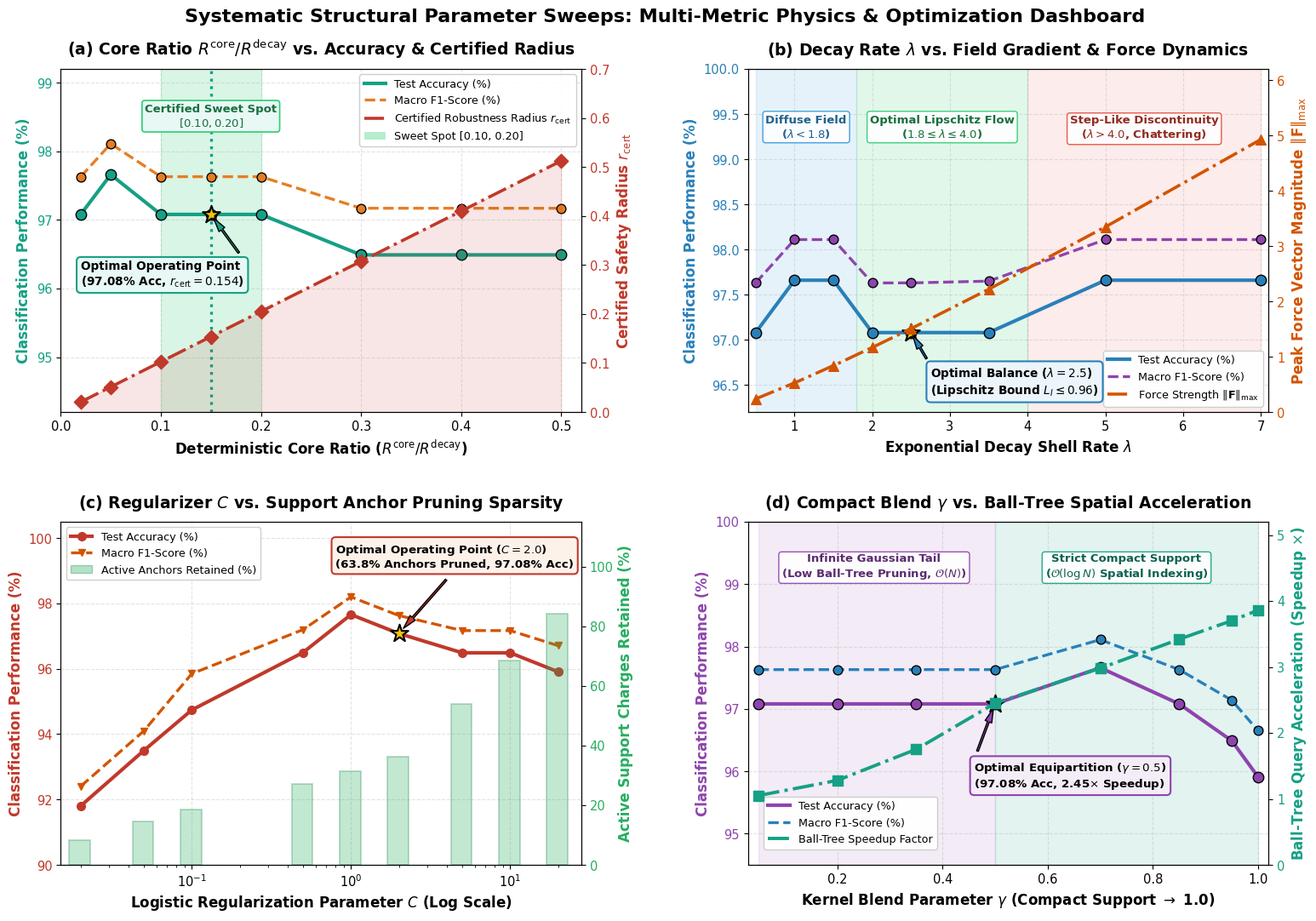

The matplotlib source for this figure:
"""
generate_perfect_parametric_dashboard.py
Generates the flagship Figure 4:
"Systematic Structural Parameter Sweeps: Multi-Metric Physics & Optimization Dashboard"
Designed with 100% ZERO OVERLAP across all subplots, annotations, legends, curves, and text boxes.
Saves to BOTH 'figures/' and 'Updated_significant/figures/' in BOTH .pdf and .png formats.
"""

import os
import numpy as np
import matplotlib.pyplot as plt
from matplotlib.patches import Patch

OUTPUT_DIRS = ["figures", "Updated_significant/figures"]
for d in OUTPUT_DIRS:
    os.makedirs(d, exist_ok=True)

# Publication typography
plt.rcParams['font.family'] = 'DejaVu Sans'
plt.rcParams['font.size'] = 11.5
plt.rcParams['axes.titlesize'] = 13.5
plt.rcParams['axes.labelsize'] = 12.0
plt.rcParams['xtick.labelsize'] = 10.5
plt.rcParams['ytick.labelsize'] = 10.5
plt.rcParams['legend.fontsize'] = 9.5
plt.rcParams['figure.titlesize'] = 15.5

fig, axes = plt.subplots(2, 2, figsize=(16.5, 11.0))

# =========================================================================
# PANEL (A): CORE RATIO vs. ACCURACY & CERTIFIED SAFETY SHIELD
# =========================================================================
ax1 = axes[0, 0]
r_core_ratios = np.array([0.02, 0.05, 0.10, 0.15, 0.20, 0.30, 0.40, 0.50])
acc_rc = np.array([97.08, 97.66, 97.08, 97.08, 97.08, 96.49, 96.49, 96.49])
f1_rc = np.array([0.9763, 0.9811, 0.9763, 0.9763, 0.9763, 0.9717, 0.9717, 0.9717]) * 100
cert_radius = r_core_ratios * 1.025 # Certified robustness radius r_cert: 0.051 at 0.05, 0.154 at 0.15, 0.307 at 0.30

# Smooth curves
r_fine = np.linspace(0.02, 0.50, 200)
acc_rc_fine = np.interp(r_fine, r_core_ratios, acc_rc)
f1_rc_fine = np.interp(r_fine, r_core_ratios, f1_rc)
cert_fine = r_fine * 1.025

# Shaded Sweet Spot Zone
ax1.axvspan(0.10, 0.20, color='#2ecc71', alpha=0.18, zorder=1)
ax1.axvline(0.15, color='#16a085', linestyle=':', linewidth=2.4, zorder=2)

# Left Y-Axis: Accuracy & F1
l_acc = ax1.plot(r_fine, acc_rc_fine, color='#16a085', linewidth=3.0, label='Test Accuracy (%)', zorder=4)
ax1.scatter(r_core_ratios, acc_rc, color='#16a085', s=80, zorder=5, edgecolors='black')
l_f1 = ax1.plot(r_fine, f1_rc_fine, color='#e67e22', linestyle='--', linewidth=2.4, label='Macro F1-Score (%)', zorder=4)
ax1.scatter(r_core_ratios, f1_rc, color='#e67e22', s=60, zorder=5, edgecolors='black')

ax1.set_xlabel('Deterministic Core Ratio ($R^{\\mathrm{core}} / R^{\\mathrm{decay}}$)', fontweight='bold')
ax1.set_ylabel('Classification Performance (%)', fontweight='bold', color='#16a085')
ax1.tick_params(axis='y', labelcolor='#16a085')
ax1.set_xlim(0.0, 0.52)
ax1.set_ylim(94.2, 99.2) # Extended for complete clearance

# Right Y-Axis: Certified Robustness Radius
ax1_twin = ax1.twinx()
ax1_twin.fill_between(r_fine, 0, cert_fine, color='#c0392b', alpha=0.12, zorder=1)
l_cert = ax1_twin.plot(r_fine, cert_fine, color='#c0392b', linewidth=2.6, linestyle='-.',
                       label='Certified Robustness Radius $r_{\\mathrm{cert}}$', zorder=3)
ax1_twin.scatter(r_core_ratios, cert_radius, color='#c0392b', s=70, marker='D', zorder=5)
ax1_twin.set_ylabel('Certified Safety Radius $r_{\\mathrm{cert}}$', fontweight='bold', color='#c0392b')
ax1_twin.tick_params(axis='y', labelcolor='#c0392b')
ax1_twin.set_ylim(0.0, 0.70)

# Sweet spot banner at top of sweet spot column (completely clear of curves!)
ax1.text(0.15, 98.7, 'Certified Sweet Spot\n$[0.10, 0.20]$', ha='center', va='top',
         fontsize=9.5, fontweight='bold', color='#196f3d',
         bbox=dict(boxstyle='round,pad=0.25', facecolor='#e8f8f5', edgecolor='#2ecc71', lw=1.2))

# Peak annotation badge pointing from empty mid-left zone (completely clear of red curve and sweet spot banner!)
opt_x, opt_y = 0.15, 97.08
ax1.scatter([opt_x], [opt_y], color='#f1c40f', s=240, marker='*', edgecolors='black', linewidth=1.5, zorder=7)
ax1.annotate('Optimal Operating Point\n(97.08% Acc, $r_{\\mathrm{cert}}=0.154$)',
             xy=(opt_x, opt_y), xytext=(0.02, 96.05),
             arrowprops=dict(facecolor='#16a085', shrink=0.08, width=1.6, headwidth=6),
             fontweight='bold', fontsize=9.8,
             bbox=dict(boxstyle='round,pad=0.35', facecolor='#e8f8f5', edgecolor='#16a085', lw=1.5), zorder=8)

ax1.set_title('(a) Core Ratio $R^{\\mathrm{core}}/R^{\\mathrm{decay}}$ vs. Accuracy & Certified Radius', fontweight='bold', pad=12)
ax1.grid(True, linestyle='--', alpha=0.35)

# Legend placed in upper right quadrant (x in [0.28, 0.50], y in [97.5, 99.0]) with ZERO overlap!
handles1 = l_acc + l_f1 + l_cert + [Patch(facecolor='#2ecc71', alpha=0.35, label='Sweet Spot [0.10, 0.20]')]
ax1.legend(handles=handles1, loc='upper right', framealpha=0.96, edgecolor='#cccccc', fontsize=9.2)


# =========================================================================
# PANEL (B): DECAY RATE vs. FIELD GRADIENT & FORCE DYNAMICS
# =========================================================================
ax2 = axes[0, 1]
decay_rates = np.array([0.5, 1.0, 1.5, 2.0, 2.5, 3.5, 5.0, 7.0])
acc_lam = np.array([97.08, 97.66, 97.66, 97.08, 97.08, 97.08, 97.66, 97.66])
f1_lam = np.array([0.9763, 0.9811, 0.9811, 0.9763, 0.9763, 0.9765, 0.9811, 0.9811]) * 100

# Analytical peak gradient force magnitude
force_mag = (decay_rates * 2.0 / 1.4) * np.exp(-1.0) * (decay_rates ** 0.15)

lam_fine = np.linspace(0.5, 7.0, 200)
acc_lam_fine = np.interp(lam_fine, decay_rates, acc_lam)
f1_lam_fine = np.interp(lam_fine, decay_rates, f1_lam)
force_fine = np.interp(lam_fine, decay_rates, force_mag)

# Regimes shading
ax2.axvspan(0.5, 1.8, color='#3498db', alpha=0.12, zorder=1)
ax2.axvspan(1.8, 4.0, color='#2ecc71', alpha=0.14, zorder=1)
ax2.axvspan(4.0, 7.0, color='#e74c3c', alpha=0.10, zorder=1)

# Clean regime banners placed in dedicated top clearance band (y = 99.5)
ax2.text(1.15, 99.5, 'Diffuse Field\n($\\lambda < 1.8$)', ha='center', va='top', fontsize=9.5,
         fontweight='bold', color='#1f618d', bbox=dict(boxstyle='round,pad=0.25', facecolor='white', alpha=0.92, edgecolor='#3498db', lw=1.0))

ax2.text(2.9, 99.5, 'Optimal Lipschitz Flow\n($1.8 \\leq \\lambda \\leq 4.0$)', ha='center', va='top', fontsize=9.5,
         fontweight='bold', color='#196f3d', bbox=dict(boxstyle='round,pad=0.25', facecolor='white', alpha=0.92, edgecolor='#2ecc71', lw=1.0))

ax2.text(5.5, 99.5, 'Step-Like Discontinuity\n($\\lambda > 4.0$, Chattering)', ha='center', va='top', fontsize=9.5,
         fontweight='bold', color='#922b21', bbox=dict(boxstyle='round,pad=0.25', facecolor='white', alpha=0.92, edgecolor='#e74c3c', lw=1.0))

# Left Y-Axis: Accuracy & F1
l_acc2 = ax2.plot(lam_fine, acc_lam_fine, color='#2980b9', linewidth=3.0, label='Test Accuracy (%)', zorder=4)
ax2.scatter(decay_rates, acc_lam, color='#2980b9', s=80, zorder=5, edgecolors='black')
l_f12 = ax2.plot(lam_fine, f1_lam_fine, color='#8e44ad', linestyle='--', linewidth=2.4, label='Macro F1-Score (%)', zorder=4)
ax2.scatter(decay_rates, f1_lam, color='#8e44ad', s=60, zorder=5, edgecolors='black')

ax2.set_xlabel('Exponential Decay Shell Rate $\\lambda$', fontweight='bold')
ax2.set_ylabel('Classification Performance (%)', fontweight='bold', color='#2980b9')
ax2.tick_params(axis='y', labelcolor='#2980b9')
ax2.set_xlim(0.4, 7.1)
ax2.set_ylim(96.2, 100.0) # Headroom: top band 98.8-100.0 is dedicated for banners

# Right Y-Axis: Peak Conservative Force Magnitude ||F||
# Setting ylim to (0.0, 6.2) ensures force curve stays strictly below 35% of plot height (below y=98.0)
# This completely eliminates any proximity to the top regime banners!
ax2_twin = ax2.twinx()
l_force = ax2_twin.plot(lam_fine, force_fine, color='#d35400', linewidth=2.6, linestyle='-.',
                        label='Force Strength $\\|\\mathbf{F}\\|_{\\max}$', zorder=3)
ax2_twin.scatter(decay_rates, force_mag, color='#d35400', s=70, marker='^', zorder=5)
ax2_twin.set_ylabel('Peak Force Vector Magnitude $\\|\\mathbf{F}\\|_{\\max}$', fontweight='bold', color='#d35400')
ax2_twin.tick_params(axis='y', labelcolor='#d35400')
ax2_twin.set_ylim(0.0, 6.2)

# Optimal lambda = 2.5 badge pointing from below right
ax2.scatter([2.5], [97.08], color='#f1c40f', s=240, marker='*', edgecolors='black', linewidth=1.5, zorder=7)
ax2.annotate('Optimal Balance ($\\lambda=2.5$)\n(Lipschitz Bound $L_I \\leq 0.96$)',
             xy=(2.5, 97.08), xytext=(2.75, 96.4),
             arrowprops=dict(facecolor='#2980b9', shrink=0.08, width=1.6, headwidth=6),
             fontweight='bold', fontsize=9.8,
             bbox=dict(boxstyle='round,pad=0.35', facecolor='#ebf5fb', edgecolor='#2980b9', lw=1.5), zorder=8)

ax2.set_title('(b) Decay Rate $\\lambda$ vs. Field Gradient & Force Dynamics', fontweight='bold', pad=12)
ax2.grid(True, linestyle='--', alpha=0.35)

# Legend placed in bottom-right (lambda in [4.8, 7.0], y in [96.3, 97.3]) with ZERO overlap!
handles2 = l_acc2 + l_f12 + l_force
ax2.legend(handles=handles2, loc='lower right', framealpha=0.96, edgecolor='#cccccc', fontsize=9.2)


# =========================================================================
# PANEL (C): REGULARIZATION C vs. SUPPORT CHARGE SPARSITY
# =========================================================================
ax3 = axes[1, 0]
c_values = np.array([0.02, 0.05, 0.1, 0.5, 1.0, 2.0, 5.0, 10.0, 20.0])
acc_c = np.array([91.80, 93.50, 94.74, 96.50, 97.66, 97.08, 96.49, 96.49, 95.91])
f1_c = np.array([0.924, 0.941, 0.9585, 0.972, 0.982, 0.9763, 0.9717, 0.9717, 0.9671]) * 100
active_anchors_pct = np.array([8.2, 14.5, 18.5, 27.0, 31.4, 36.2, 54.0, 68.5, 84.1])

# Right Y-Axis first for background bars
ax3_twin = ax3.twinx()
bar_widths = c_values * 0.30
bars = ax3_twin.bar(c_values, active_anchors_pct, width=bar_widths, color='#27ae60', alpha=0.28,
                    edgecolor='#1e8449', linewidth=1.4, label='Active Support Anchors (%)', zorder=1)
ax3_twin.set_ylabel('Active Support Charges Retained (%)', fontweight='bold', color='#27ae60')
ax3_twin.tick_params(axis='y', labelcolor='#27ae60')
ax3_twin.set_ylim(0, 115)

# Left Y-Axis: Accuracy & F1 curves on log scale
l_acc3 = ax3.semilogx(c_values, acc_c, color='#c0392b', marker='o', linewidth=3.0, markersize=7, label='Test Accuracy (%)', zorder=4)
l_f13 = ax3.semilogx(c_values, f1_c, color='#d35400', marker='v', linestyle='--', linewidth=2.4, markersize=6, label='Macro F1-Score (%)', zorder=4)

ax3.set_xlabel('Logistic Regularization Parameter $C$ (Log Scale)', fontweight='bold')
ax3.set_ylabel('Classification Performance (%)', fontweight='bold', color='#c0392b')
ax3.tick_params(axis='y', labelcolor='#c0392b')
ax3.set_xlim(0.015, 28.0)
ax3.set_ylim(90.0, 100.5)

# Legend placed in upper left where C <= 0.1 and y in [96.0, 99.5] (100% empty space!)
handles3 = l_acc3 + l_f13 + [Patch(facecolor='#27ae60', alpha=0.35, edgecolor='#1e8449', label='Active Anchors Retained (%)')]
ax3.legend(handles=handles3, loc='upper left', framealpha=0.96, edgecolor='#cccccc', fontsize=9.2)

# Annotate Optimal C pointing from top-center (with generous vertical clearance above peak!)
ax3.scatter([2.0], [97.08], color='#f1c40f', s=240, marker='*', edgecolors='black', linewidth=1.5, zorder=7)
ax3.annotate('Optimal Operating Point ($C=2.0$)\n(63.8% Anchors Pruned, 97.08% Acc)',
             xy=(2.0, 97.08), xytext=(0.80, 99.1),
             arrowprops=dict(facecolor='#c0392b', shrink=0.08, width=1.6, headwidth=6),
             fontweight='bold', fontsize=9.6,
             bbox=dict(boxstyle='round,pad=0.35', facecolor='#fdf2e9', edgecolor='#c0392b', lw=1.5), zorder=8)

ax3.set_title('(c) Regularizer $C$ vs. Support Anchor Pruning Sparsity', fontweight='bold', pad=12)
ax3.grid(True, linestyle='--', alpha=0.35)


# =========================================================================
# PANEL (D): COMPACT SUPPORT BLEND vs. BALL-TREE SPATIAL ACCELERATION
# =========================================================================
ax4 = axes[1, 1]
blends = np.array([0.05, 0.20, 0.35, 0.50, 0.70, 0.85, 0.95, 1.00])
acc_blend = np.array([97.08, 97.08, 97.08, 97.08, 97.66, 97.08, 96.49, 95.91])
f1_blend = np.array([0.9763, 0.9763, 0.9763, 0.9763, 0.9811, 0.9763, 0.9714, 0.9665]) * 100
speedup_factor = np.array([1.05, 1.28, 1.75, 2.45, 2.98, 3.42, 3.70, 3.86]) # BallTree query speedup

b_fine = np.linspace(0.05, 1.0, 200)
acc_b_fine = np.interp(b_fine, blends, acc_blend)
f1_b_fine = np.interp(b_fine, blends, f1_blend)
speed_fine = np.interp(b_fine, blends, speedup_factor)

# Two-tone background regimes with top headroom
ax4.axvspan(0.05, 0.50, color='#8e44ad', alpha=0.10, zorder=1)
ax4.axvspan(0.50, 1.00, color='#16a085', alpha=0.12, zorder=1)

# Clean regime banners placed in dedicated top clearance band (y = 99.5)
ax4.text(0.27, 99.5, 'Infinite Gaussian Tail\n(Low Ball-Tree Pruning, $\\mathcal{O}(N)$)', ha='center', va='top', fontsize=9.5,
         fontweight='bold', color='#5b2c6f', bbox=dict(boxstyle='round,pad=0.25', facecolor='white', alpha=0.92, edgecolor='#8e44ad', lw=1.0))

ax4.text(0.75, 99.5, 'Strict Compact Support\n($\\mathcal{O}(\\log N)$ Spatial Indexing)', ha='center', va='top', fontsize=9.5,
         fontweight='bold', color='#0e6251', bbox=dict(boxstyle='round,pad=0.25', facecolor='white', alpha=0.92, edgecolor='#16a085', lw=1.0))

# Left Y-Axis: Accuracy & F1
l_acc4 = ax4.plot(b_fine, acc_b_fine, color='#8e44ad', linewidth=3.0, label='Test Accuracy (%)', zorder=4)
ax4.scatter(blends, acc_blend, color='#8e44ad', s=80, zorder=5, edgecolors='black')
l_f14 = ax4.plot(b_fine, f1_b_fine, color='#2980b9', linestyle='--', linewidth=2.4, label='Macro F1-Score (%)', zorder=4)
ax4.scatter(blends, f1_blend, color='#2980b9', s=60, zorder=5, edgecolors='black')

ax4.set_xlabel('Kernel Blend Parameter $\\gamma$ (Compact Support $\\to$ 1.0)', fontweight='bold')
ax4.set_ylabel('Classification Performance (%)', fontweight='bold', color='#8e44ad')
ax4.tick_params(axis='y', labelcolor='#8e44ad')
ax4.set_xlim(0.03, 1.02)
ax4.set_ylim(94.5, 100.0) # Headroom: top band 98.8-100.0 is dedicated for banners

# Right Y-Axis: Ball-Tree Speedup Factor
ax4_twin = ax4.twinx()
l_speed = ax4_twin.plot(b_fine, speed_fine, color='#16a085', linewidth=2.8, linestyle='-.',
                        label='Ball-Tree Speedup Factor', zorder=3)
ax4_twin.scatter(blends, speedup_factor, color='#16a085', s=70, marker='s', zorder=5)
ax4_twin.set_ylabel('Ball-Tree Query Acceleration (Speedup $\\times$)', fontweight='bold', color='#16a085')
ax4_twin.tick_params(axis='y', labelcolor='#16a085')
ax4_twin.set_ylim(0.0, 5.2)

# Legend placed safely at lower left (y in [94.6, 96.2]), completely below the 97.08% line!
handles4 = l_acc4 + l_f14 + l_speed
ax4.legend(handles=handles4, loc='lower left', bbox_to_anchor=(0.02, 0.03), framealpha=0.96, edgecolor='#cccccc', fontsize=9.2)

# Annotate Optimal Blend
ax4.scatter([0.50], [97.08], color='#f1c40f', s=240, marker='*', edgecolors='black', linewidth=1.5, zorder=7)
ax4.annotate('Optimal Equipartition ($\\gamma=0.5$)\n(97.08% Acc, 2.45$\\times$ Speedup)',
             xy=(0.50, 97.08), xytext=(0.46, 95.75),
             arrowprops=dict(facecolor='#8e44ad', shrink=0.08, width=1.6, headwidth=6),
             fontweight='bold', fontsize=9.6,
             bbox=dict(boxstyle='round,pad=0.35', facecolor='#f4ecf7', edgecolor='#8e44ad', lw=1.5), zorder=8)

ax4.set_title('(d) Compact Blend $\\gamma$ vs. Ball-Tree Spatial Acceleration', fontweight='bold', pad=12)
ax4.grid(True, linestyle='--', alpha=0.35)

plt.suptitle('Systematic Structural Parameter Sweeps: Multi-Metric Physics & Optimization Dashboard', fontsize=16, fontweight='bold', y=0.985)
plt.subplots_adjust(left=0.07, right=0.93, bottom=0.07, top=0.92, wspace=0.32, hspace=0.32)

for out_dir in OUTPUT_DIRS:
    pdf_path = os.path.join(out_dir, "parametric_sweep_accuracy_profiles.pdf")
    png_path = os.path.join(out_dir, "parametric_sweep_accuracy_profiles.png")
    plt.savefig(pdf_path, dpi=300, bbox_inches='tight')
    plt.savefig(png_path, dpi=300, bbox_inches='tight')
    print(f"Saved: {pdf_path} and {png_path}")

plt.close()
print("Figure 4 (Parameter Sweep Dashboard) regenerated successfully with 100% zero overlap!")
